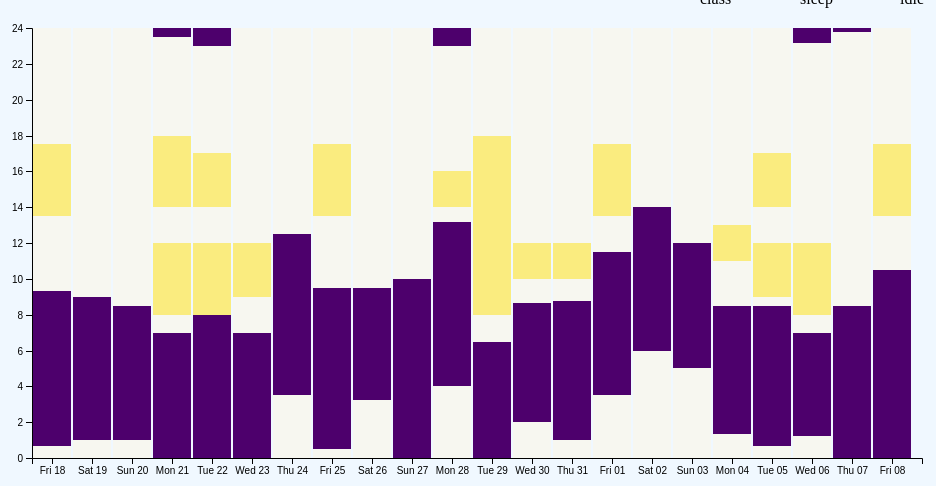
D3 v4 page, settled after 360 driven frames (6 s of simulated time); the page loaded 1 data file(s).



      var margin = {top: 20, right: 30, bottom: 50, left: 40},
          width = 960 - margin.left - margin.right,
          height = 500 - margin.top - margin.bottom;

      var parseTime  = d3.timeParse("%d %m %Y")
      var formatTime = d3.timeFormat("%a %d")

      var data = []
      var Symbols = ["idle1","sleep1","idle2","cours1","idle3","cours2","idle4","sleep2"]

      var y = d3.scaleLinear()
          .rangeRound([height, 0])
      		.nice();

      var x = d3.scaleBand()
          .rangeRound([0, width])
          .paddingInner(0.05)
          .align(0.1)

      var color = d3.scaleOrdinal()
      			.domain(Symbols)
      			.range(["#F7F7F0", "#4D006C", "#F7F7F0", "#FAEC7F ","#F7F7F0", "#FAEC7F ", "#F7F7F0", "#4D006C"]);


       var svg = d3.select("#vis2").append("svg")
              .attr("width", width + margin.left + margin.right)
              .attr("height", height + margin.top + margin.bottom)
              .append("g")
              .attr("transform", "translate(" + margin.left + "," + margin.top + ")");

      var jour =[]
        d3.csv("vis2.csv", function(error, raw) {


          // Data pre-processing
          raw.forEach(function(d) {

            //date
            d.date = formatTime(parseTime(d.date));
            jour.push(d.date);
            // String to float
            d.cobaye = d.cobaye;
            d.idle1 = +d.idle1;
            d.sleep1 = +d.sleep1;
            d.idle2 = +d.idle2;
            d.cours1 = +d.cours1;
            d.idle3 = +d.idle3;
            d.cours2 = +d.cours2;
            d.idle4 = +d.idle4;
            d.sleep2 = +d.sleep2;

            data.push(d) })
            //console.log(jour)



            var data_nest = d3.nest()
              .key(function(d) { return d.cobaye; })
              .entries(data);


          	console.log(data_nest)

        		console.log(Symbols)
            stackbar(0);
            // Executes the function changed() if the input are changed
        		d3.selectAll("input").on("change",changed);

            function changed() {
        				if (this.value ==="A") stackbar(0);
        				else if (this.value ==="B") stackbar(1);
                else stackbar(2);
        			}


          function stackbar(id){


            //console.log(id)
            var data_cobaye = data_nest[id]

            //console.log(data_cobaye)

        		var layers = d3.stack().keys(Symbols)(data_cobaye.values)
            //console.log(layers)

           y.domain([0, 24]);
            x.domain(jour);




          svg.append("g").selectAll("g")
                .data(layers)
                .enter().append("g")
                .style("fill", function(d) { return color(d.key); })
                .selectAll("rect")
                .data(function(d) {  return d; })
                .enter().append("rect")
                .attr("x", function(d, i) { return x(d.data.date); })
                .attr("y", function(d) { return y(d[1]); })
                .attr("height", function(d) { return y(d[0]) - y(d[1]); })
                .attr("width", x.bandwidth());

          svg.append("g")
            .attr("class", "x axis")
            .attr("transform", "translate(0," + height + ")")
            .call(d3.axisBottom(x))

          svg.append("g")
            .attr("class", "y axis")
            .attr("transform", "translate(" + (0) + ", 0)")
            .call(d3.axisLeft().scale(y))


          }
            //var id = changed();
          });

      

### data: vis2.csv
date, cobaye, idle1, sleep1, idle2, cours1, idle3, cours2, idle4, sleep2
18 1 2019, A, 0.6667, 8.667, 4.167, 4, 6.5, 0, 0, 0
19 1 2019, A, 1, 8, 15, 0, 0, 0, 0, 0
20 1 2019, A, 1, 7.5, 15.5, 0, 0, 0, 0, 0
21 1 2019, A, 0, 7, 1, 4, 2, 4, 5.5, 0.5
22 1 2019, A, 0, 8, 0, 4, 2, 3, 6, 1
23 1 2019, A, 0, 7, 2, 3, 12, 0, 0, 0
24 1 2019, A, 3.5, 9, 11.5, 0, 0, 0, 0, 0
25 1 2019, A, 0.5, 9, 4, 4, 6.5, 0, 0, 0
26 1 2019, A, 3.25, 6.25, 14.5, 0, 0, 0, 0, 0
27 1 2019, A, 0, 10, 14, 0, 0, 0, 0, 0
28 1 2019, A, 4, 9.167, 0.8333, 2, 7, 0, 0, 1
29 1 2019, A, 0, 6.5, 1.5, 10, 6, 0, 0, 0
30 1 2019, A, 2, 6.667, 1.333, 2, 12, 0, 0, 0
31 1 2019, A, 1, 7.75, 1.25, 2, 12, 0, 0, 0
1 2 2019, A, 3.5, 8, 2, 4, 6.5, 0, 0, 0
2 2 2019, A, 6, 8, 10, 0, 0, 0, 0, 0
3 2 2019, A, 5, 7, 12, 0, 0, 0, 0, 0
4 2 2019, A, 1.333, 7.167, 2.5, 2, 11, 0, 0, 0
5 2 2019, A, 0.6667, 7.833, 0.5, 3, 2, 3, 7, 0
6 2 2019, A, 1.25, 5.75, 1, 4, 11.17, 0, 0, 0.8333
7 2 2019, A, 0, 8.5, 15.25, 0, 0, 0, 0, 0.25
8 2 2019, A, 0, 10.5, 3, 4, 6.5, 0, 0, 0
18 1 2019, B, 1.833, 5.917, 0.25, 2, 3.5, 4, 6.5, 0
19 1 2019, B, 1.833, 9.167, 0, 0, 0, 0, 13, 0
20 1 2019, B, 2.667, 7.667, 0, 0, 0, 0, 13.67, 0
21 1 2019, B, 2, 8, 0, 0, 0, 0, 14, 0
22 1 2019, B, 1, 8, 0, 0, 0, 0, 15, 0
23 1 2019, B, 1, 6.75, 0.25, 4, 0, 0, 12, 0
24 1 2019, B, 1, 6.75, 0.25, 4, 0, 0, 12, 0
25 1 2019, B, 1.5, 8, 4, 0, 0, 4, 6.5, 0
26 1 2019, B, 1.5, 8.5, 0, 0, 0, 0, 14, 0
27 1 2019, B, 2, 9, 0, 0, 0, 0, 13, 0
28 1 2019, B, 2.5, 6.5, 5, 0, 0, 4, 4.5, 1.5
29 1 2019, B, 0, 7.5, 0.5, 4, 0, 0, 12, 
30 1 2019, B, 2, 5.75, 0.25, 4, 0, 0, 12, 0
31 1 2019, B, 2, 6.5, 0.5, 3, 1, 2, 9, 0
1 2 2019, B, 2.5, 8, 3, 4, 6.5, 0, 0, 0
2 2 2019, B, 1, 8.5, 0, 0, 0, 0, 14.5, 0
3 2 2019, B, 2, 9.5, 0, 0, 0, 0, 12.5, 0
4 2 2019, B, 2.5, 8, 0, 0, 0, 0, 13.5, 0
5 2 2019, B, 1, 7, 0.25, 3.75, 0, 0, 12, 0
6 2 2019, B, 1, 8.5, 0, 0, 0, 0, 14.5, 0
7 2 2019, B, 1.75, 7, 0.25, 10.5, 0, 0, 4.5, 0
8 2 2019, B, 1.75, 6, 0.25, 4, 1.5, 4, 6.5, 0
18 1 2019, C, 0, 7, 1, 4, 2, 4, 6, 0
19 1 2019, C, 1.5, 8.5, 14, 0, 0, 0, 0, 0
20 1 2019, C, 1.5, 8.5, 14, 0, 0, 0, 0, 0
21 1 2019, C, 2, 9, 13, 0, 0, 0, 0, 0
22 1 2019, C, 2, 4.833, 1.167, 2, 14, 0, 0, 0
23 1 2019, C, 1, 5, 8, 4, 6, 0, 0, 0
24 1 2019, C, 1, 7, 16, 0, 0, 0, 0, 0
25 1 2019, C, 1, 7, 6, 4, 6, 0, 0, 0
26 1 2019, C, 1, 9, 14, 0, 0, 0, 0, 0
27 1 2019, C, 0.5, 9.5, 14, 0, 0, 0, 0, 0
28 1 2019, C, 2, 4, 8, 4, 6, 0, 0, 0
29 1 2019, C, 0.5, 8.5, 1, 2, 12, 0, 0, 0
30 1 2019, C, 1.5, 5.5, 1, 4, 2, 4, 6, 0
31 1 2019, C, 2, 5, 1, 4, 2, 4, 6, 0
1 2 2019, C, 1.5, 5.5, 1, 4, 2, 4, 5, 1
2 2 2019, C, 0, 5, 19, 0, 0, 0, 0, 0
... 6 more rows